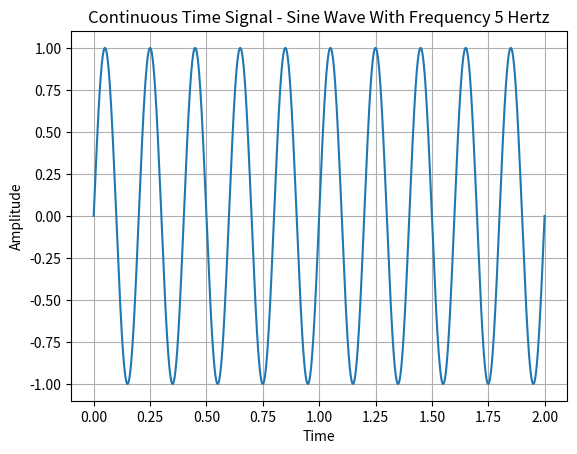
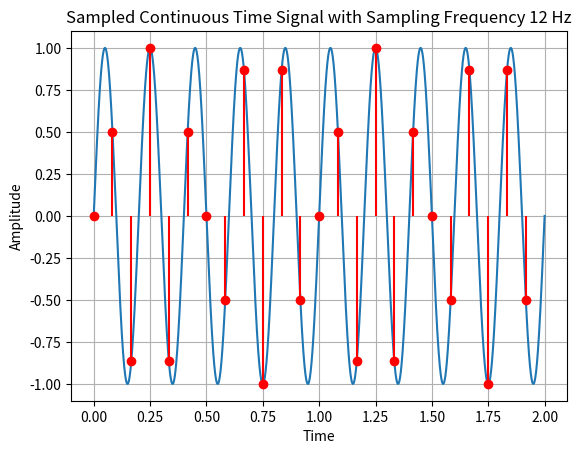
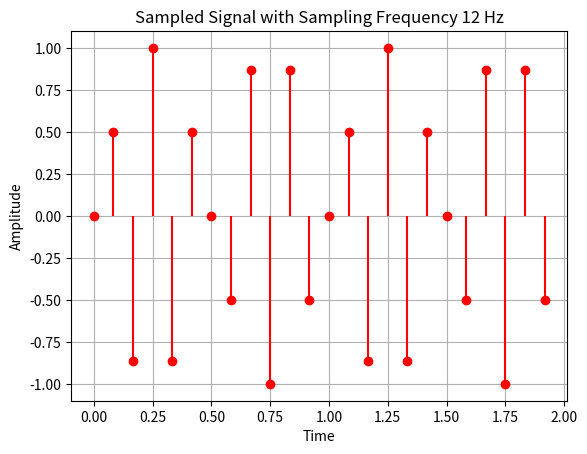
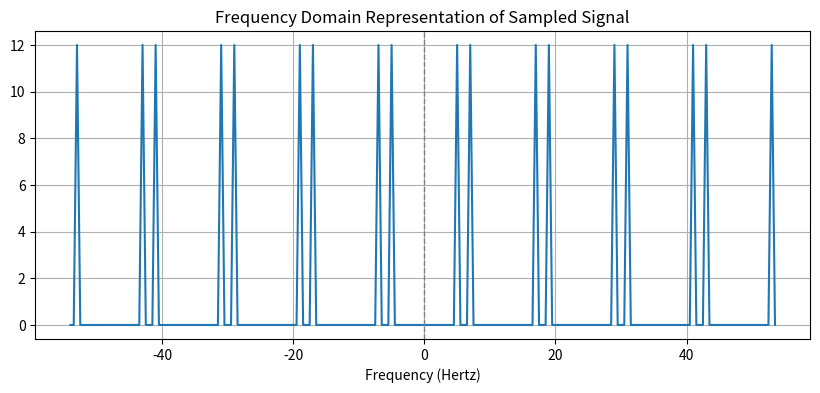
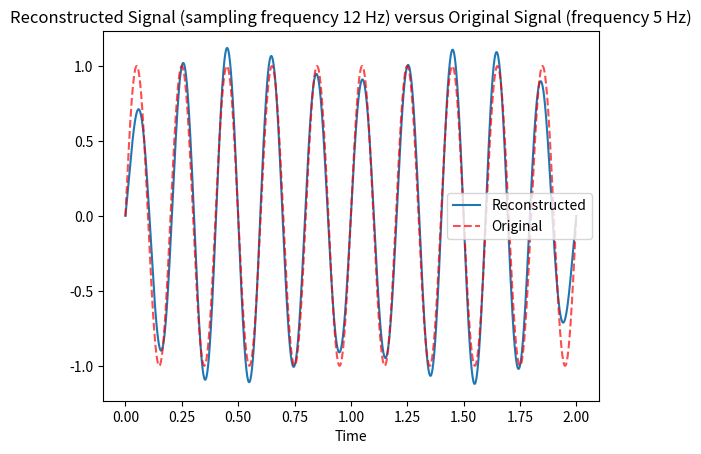

The script that saved these images, in order:
import numpy as np
import matplotlib.pyplot as plt
from scipy.fft import fft, fftfreq, fftshift

#defining all parameters:
frequency = 5
sampling_frequency = 12
t_end = 2

#1: CREATING THE CONTINUOUS TIME SIGNAL
#time vector from 0 to 2
def generate_signal(t_end, frequency, plot = False):
    """
    Generates a sine wave from t = 0 to t = t_end with frequency defined by the frequency parameter.
    If plot = True, plots the generated sine wave.
    Returns the time array t and the x(t) sinusoid.
    """
    t = np.linspace(0, t_end, int(5000 * t_end))
    x = np.sin(2 * np.pi * frequency * t)
    if plot == True:
        plt.plot(t, x)
        plt.title(f"Continuous Time Signal - Sine Wave With Frequency {frequency} Hertz")
        plt.xlabel("Time")
        plt.ylabel("Amplitude")
        plt.grid(True)
        plt.show()
    return t, x

t_continuous, x_continuous = generate_signal(t_end, frequency, plot = True)
print(f"len(x_continuous) = {len(x_continuous)}")

#2: SAMPLING
#we know that to avoid aliasing, we should have fs > 2 * B
nyquist_shannon_threshold = 2 * frequency 
print(f"fs >= nyquist_shannon_threshold: {sampling_frequency >= nyquist_shannon_threshold}") #just for checking

def sample_signal(x, t, fs, plot_one = False, plot_two = False):
    """
    Samples the continuous time signal x at a sampling frequency fs.
    t: the time interval of the sampled signal x
    Returns the time and amplitude arrays of the sampled signal
    If plot_one == True, plots the continuous signal along with the sampled points.
    If plot_two == True, plots the sampled points only.
    """
    Ts = 1/fs #defining the sampling period
    t_sampled = np.arange(t[0], t[-1], Ts) #the sampled time points
    x_sampled = np.interp(t_sampled, t, x) #using np.interp to sample

    if plot_one == True:
        plt.plot(t, x, label = "Continuous")
        #plt.scatter(t_sampled, x_sampled, label = "Sampled", color = "red")
        plt.stem(t_sampled, x_sampled, linefmt='r', markerfmt='ro', basefmt='None')
        plt.title(f"Sampled Continuous Time Signal with Sampling Frequency {fs} Hz")
        plt.xlabel("Time")
        plt.ylabel("Amplitude")
        plt.grid(True)
        #plt.legend()
        plt.show()
    if plot_two == True:
        plt.stem(t_sampled, x_sampled, linefmt='r', markerfmt='ro', basefmt='None')
        plt.title(f"Sampled Signal with Sampling Frequency {fs} Hz")
        plt.xlabel("Time")
        plt.ylabel("Amplitude")
        plt.grid(True)
        plt.show()
    return t_sampled, x_sampled

t_sampled, x_sampled = sample_signal(x_continuous, t_continuous, sampling_frequency, plot_one = True, plot_two = True)

#3: FOURIER TRANSFORM
#Applying the Fourier Transform to visualize the continuous and the sampled signal
#we need to compute the FFT of the signals

#TODO: not sure if this function is going to be useful
def continuous_fourier_transform():
    pass


def sampled_fourier_transform(x_sampled, sampling_freq, num_duplicates, plot = False):
    """
    Returns the Fast Fourier Transform array (yf) and the corresponding frequncy values (xf).
    If plot == True, plots the frequency domain plot, and num_duplicates duplicates of the frequency.
    """
    n = len(x_sampled)
    yf = fft(x_sampled) #the fourier transform of the sampled signal
    xf = fftfreq(n, 1 / sampling_freq) #the corresponding frequencies of the sampled signal

    if plot == True:
        magnitude = np.abs(yf) #the modulus of the fourier transform of the sampled signal
        #for better visualization:
        xf_shifted = fftshift(xf) #rearranges the frequncies so that 0 is in the center
        magnitude_shifted = fftshift(magnitude) #rearranged magnitudes so 0 is in th center to match xf_shifted

        total_span = sampling_freq #the range between each repeated frequency spectrum

        #initializing:
        xf_tiled = []
        magnitude_tiled = []

        for i in range(-num_duplicates, num_duplicates + 1): #loops through to create copies for visualization
            xf_tiled.extend(xf_shifted + i * total_span) #adds each element of the iterable to the list individually
            magnitude_tiled.extend(magnitude_shifted)
        
        #plotting
        plt.figure(figsize=(10, 4))
        plt.plot(xf_tiled, magnitude_tiled)
        plt.title("Frequency Domain Representation of Sampled Signal")
        plt.xlabel("Frequency (Hertz)")
        plt.grid(True)
        plt.axvline(x=0, color='gray', linestyle='--', linewidth=1)
        plt.show()

    return yf, xf

yf, xf = sampled_fourier_transform(x_sampled, sampling_frequency, num_duplicates = 4, plot = True)


#RECONSTRUCTION
#TODO: create a function that plots only the filtered frequencies, but not the other "aliased" ones --> and if we do have aliasing show what the output of the ideal filter is
#I think here I meant in the frequency domain

#We now reconstruct the original signal from the sampled signal.
#the signal can be recovered applying an (ideal band pass) filter --> in time domain this looks like the sinc function
def reconstruction(x_sampled, t_sampled, x_continuous, t_s, plot = False):
    """
    Returns the reconstructed signal from the sampled signal x_sampled, using t_sampled (the discrete timesteps of the sampled signal) and t_s (the time axis that we want the signal to be reconstructed on).
    If plot = True, plots the reconstructed signal along with the original signal and sampled points.
    """

    Fs = 1/t_sampled[1]
    x_s = np.zeros(len(t_s))

    for n in range(0, len(t_sampled)):
        x_s = x_s + x_sampled[n] * np.sinc(Fs * t_s - n) #this is the filter - but we are adding the frequencies together
    
    if plot == True:
        plt.plot(t_s, x_s, label = "Reconstructed")
        plt.plot(t_s, x_continuous, label = "Original", color = "Red", ls="--", alpha = 0.7)
        plt.title(f"Reconstructed Signal (sampling frequency {sampling_frequency} Hz) versus Original Signal (frequency {frequency} Hz)")
        plt.xlabel("Time")
        plt.legend() #TODO: add a legend location (or specify in the title)
        plt.show() #TODO: understand why when we have freq = 5 and then sampling freq = 12 (shannon nyquist MET), we do not get the exact same signal. --> is it because of quantization errors?

    return x_s

x_s = reconstruction(x_sampled, t_sampled, x_continuous, t_continuous, plot = True)
